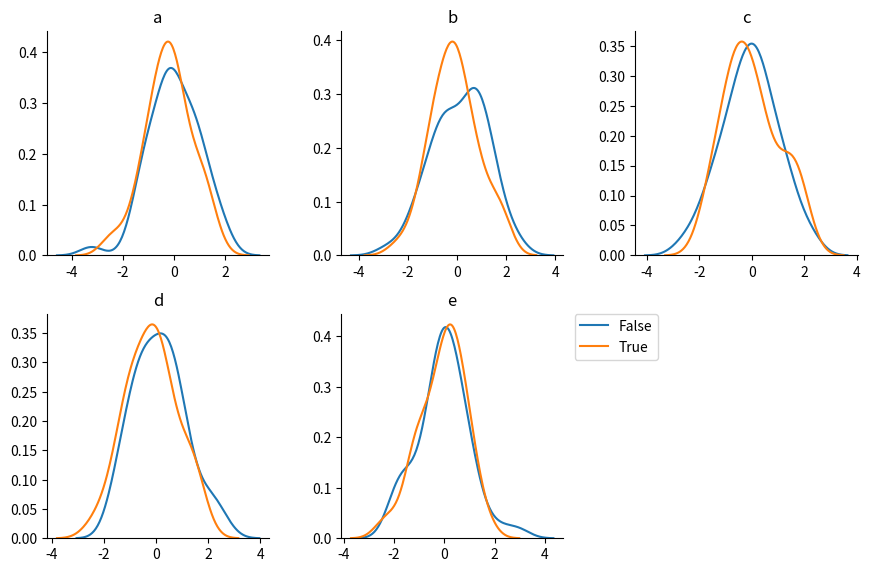
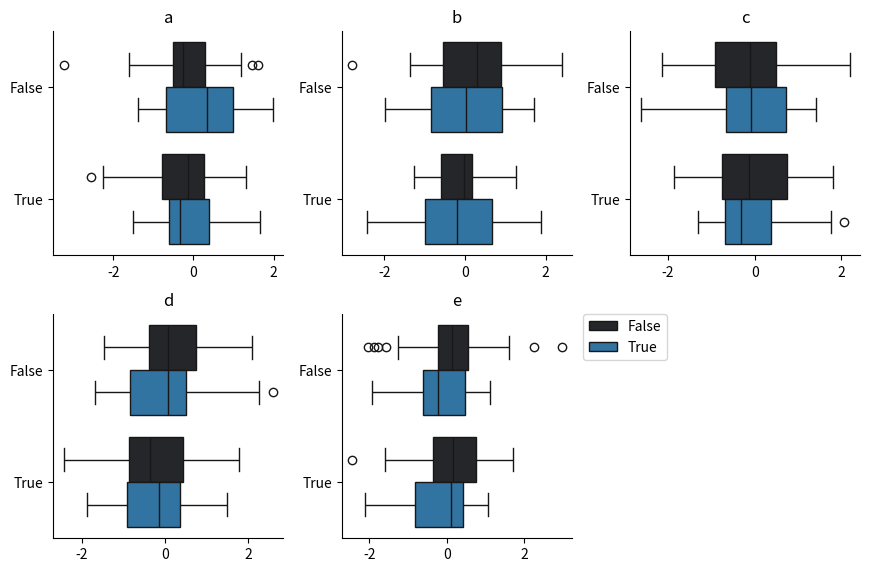
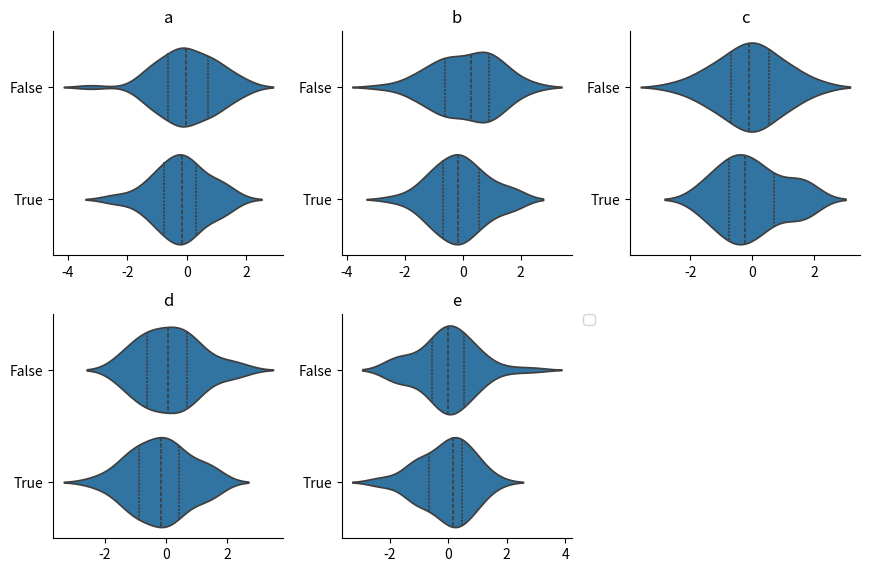

These figures' Python source, in order:
# Seaborn distribution plots

import numpy as np
import pandas as pd
import matplotlib.pyplot as plt
import seaborn as sns
#%matplotlib inline

def sns_plot_grid(df, cols=3, split_vars=[],
                  g=None, sns_plot_fn = sns.boxplot, 
                  single_boxplot=False,
                  show_legend=True,
                  fg_kwargs=dict(), **kwargs ):
    
    """Plots various types of seaborn distribution plot on a grid, with one plot per column.
    Takes a dataframe, and returns a Seaborn FacetGrid object.
    split_vars = A list of one or two columns that split the output further. 
        For histograms, kde plots etc, this will give a different colour of 
        line, bar etc on each plot for each value of split_vars. For 
        boxplots, the first variable in split_vars will be the y axis of each
        plot, and the second with create groups within each y value.
    sns_plot_fn = the seaborn plotting function to use. So far, I've tested it with distplot, 
        kdeplot and boxplot.
    fg_kwargs are passed to sns.FacetGrid
    **kwargs are passed to sns.map"""

    df = df.copy()
    
#     Keep only numeric variables, apart from split_vars
    df_cols = list(df.select_dtypes('number').columns)
    
#    Add split vars to column list
    df_cols += [v for v in split_vars if v not in df_cols]
    
    df = df[df_cols]
    
#     Transpose the dataset
    df_t = df.melt(id_vars=split_vars) # Creates new columns called variable and value

    # For safety, convert the split variable to categorical
    for v in split_vars:
        df_t[v] = df_t[v].astype('category')

#     Select variables to plot
    plot_vars = ['value'] 
    facet_var='variable' 
    
#     Adjustments for different kinds of plot - especially the split variables
    if sns_plot_fn in [sns.boxplot, sns.violinplot]:
        hue=None    
        if single_boxplot:
            facet_var=None
            cols=None
            plot_vars.append('variable')
        elif len(split_vars) > 0:
            plot_vars += split_vars
    else:
        if len(split_vars) > 0:
            hue = split_vars.pop(0)

    if g is None:
        g = sns.FacetGrid(df_t, col=facet_var, hue=hue, col_wrap=cols, 
                          legend_out=False, **fg_kwargs)
        
    g.map(sns_plot_fn, *plot_vars, **kwargs)
    
#     Fix the titles for each subplot
    axes = g.axes.flatten()
    for ax in axes:
        ax.set_title(ax.get_title().replace('variable = ', ''))
        ax.set_xlabel('')
        ax.set_ylabel('')
    
    if show_legend:
        plt.legend(bbox_to_anchor=(1.05, 1), loc=2, borderaxespad=0.)
    return g



# A few tests...
if __name__ == "__main__":
    
    np.random.seed(123)
    df = pd.DataFrame(np.random.randn(500).reshape(100,5), columns=list('abcde'))
    group = pd.Series(np.random.choice([True, False], 100, 
                                        replace=True, p=[0.5, 0.5]), name = 'group')
    group2 = pd.Series(np.random.choice([True, False], 100, 
                                        replace=True, p=[0.5, 0.5]), name = 'group2')
    df = pd.concat([df, group, group2], axis=1)
    df.info()

#    sns_plot_grid(df)
#    plt.show()
#    
    g = sns_plot_grid(df, sns_plot_fn=sns.kdeplot, 
                  split_vars=['group'],
                  fg_kwargs=dict(sharex=False, sharey=False)
                 )

    g = sns_plot_grid(df, sns_plot_fn=sns.boxplot, 
                  split_vars=['group', 'group2'],
                  fg_kwargs=dict(sharex=False, sharey=False)
                 )

    g = sns_plot_grid(df, 
                  split_vars=['group'],
                  sns_plot_fn=sns.violinplot, 
                  fg_kwargs=dict(sharex=False, sharey=False),
                  inner='quart'
                 )
    
    
